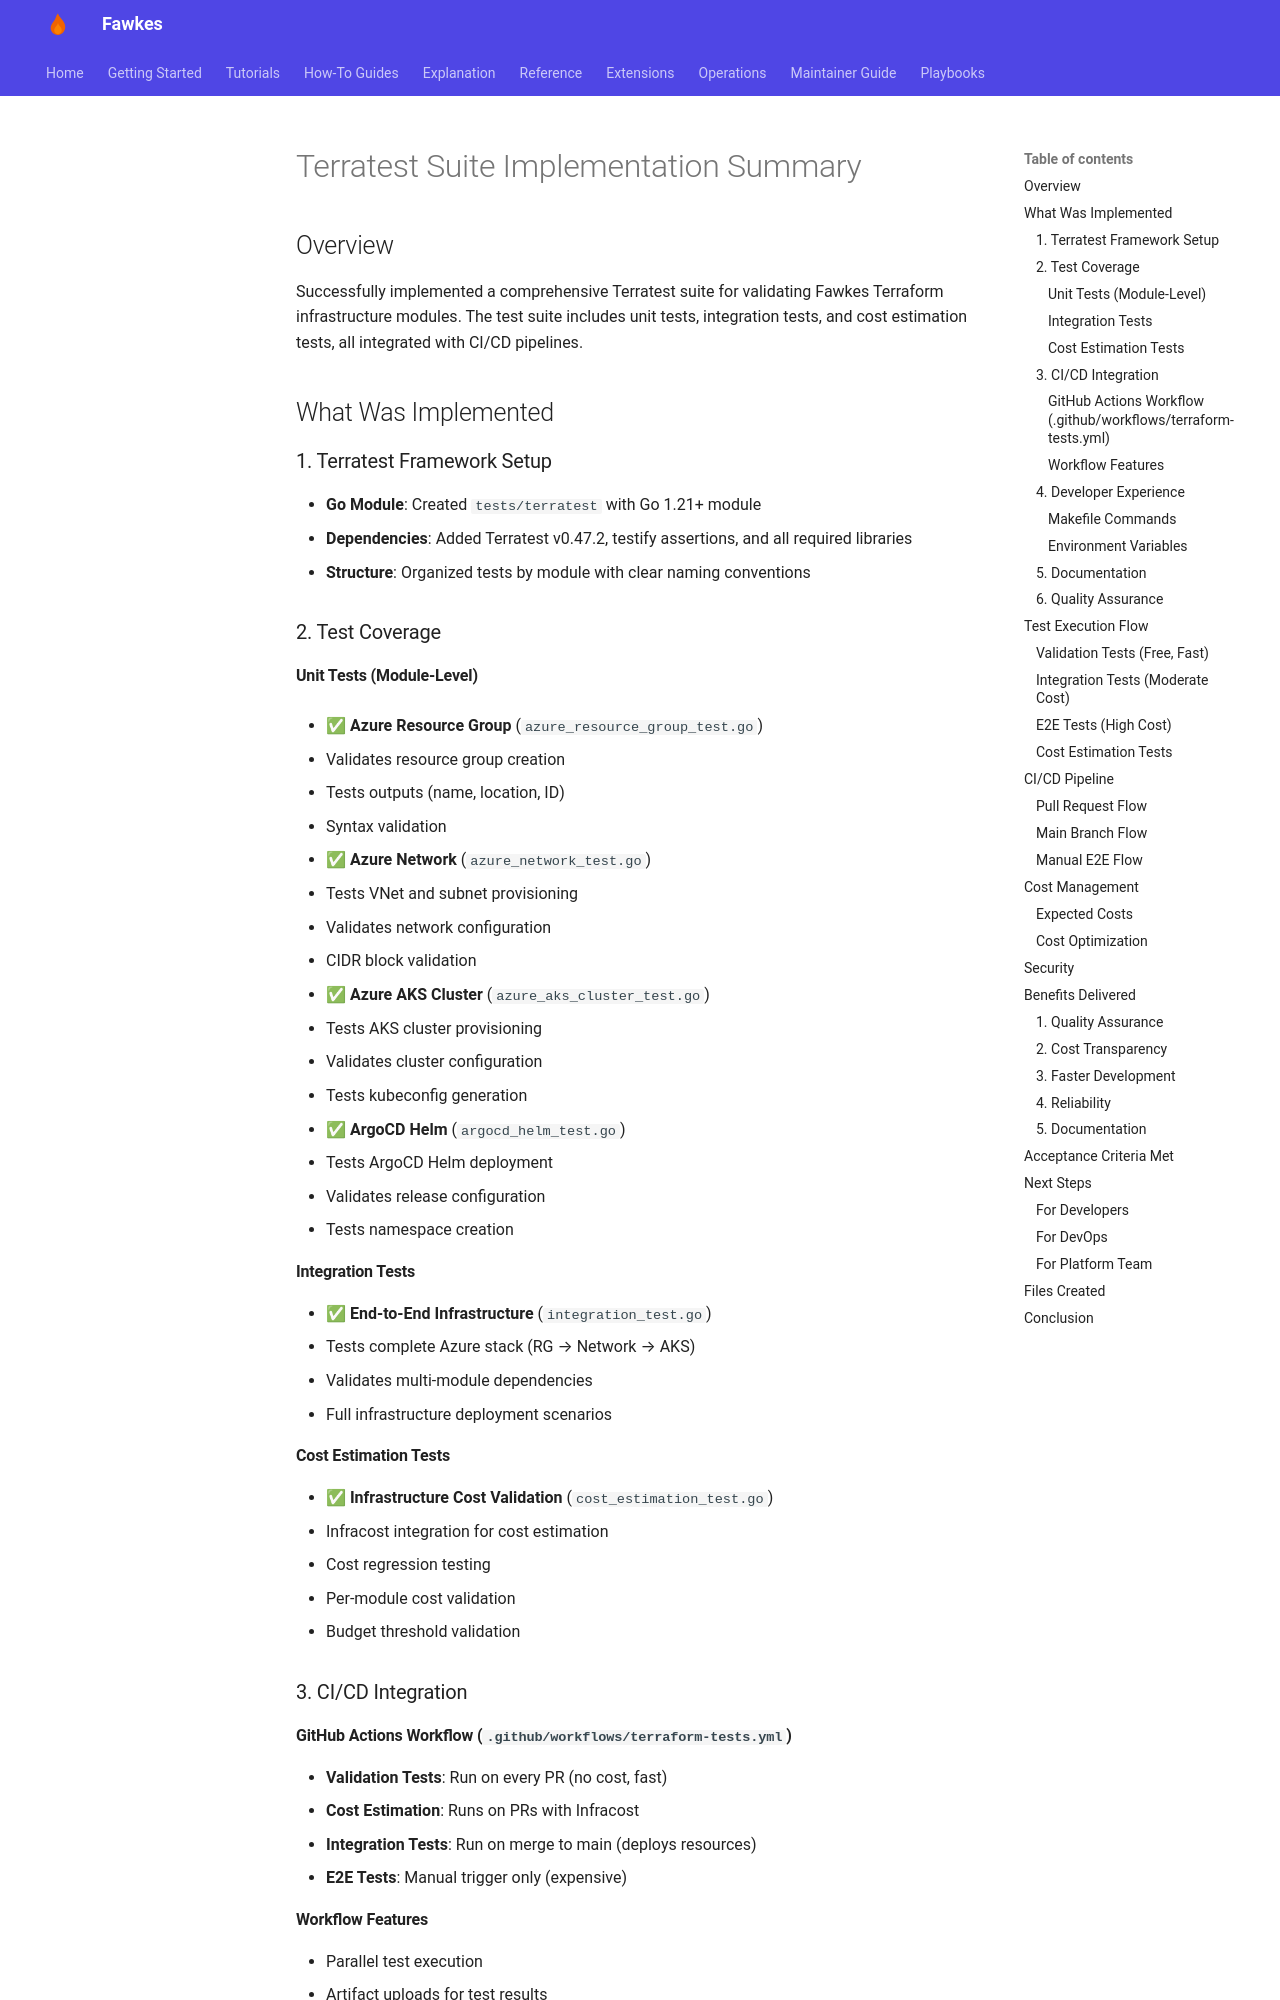

repository: paruff/fawkes · page: archive/implementation-notes/TERRATEST_IMPLEMENTATION_SUMMARY/index.html · generator: mkdocs

# Terratest Suite Implementation Summary

## Overview

Successfully implemented a comprehensive Terratest suite for validating Fawkes Terraform infrastructure modules. The test suite includes unit tests, integration tests, and cost estimation tests, all integrated with CI/CD pipelines.

## What Was Implemented

### 1. Terratest Framework Setup

- **Go Module**: Created `tests/terratest` with Go 1.21+ module
- **Dependencies**: Added Terratest v0.47.2, testify assertions, and all required libraries
- **Structure**: Organized tests by module with clear naming conventions

### 2. Test Coverage

#### Unit Tests (Module-Level)
- ✅ **Azure Resource Group** (`azure_resource_group_test.go`)
  - Validates resource group creation
  - Tests outputs (name, location, ID)
  - Syntax validation

- ✅ **Azure Network** (`azure_network_test.go`)
  - Tests VNet and subnet provisioning
  - Validates network configuration
  - CIDR block validation

- ✅ **Azure AKS Cluster** (`azure_aks_cluster_test.go`)
  - Tests AKS cluster provisioning
  - Validates cluster configuration
  - Tests kubeconfig generation

- ✅ **ArgoCD Helm** (`argocd_helm_test.go`)
  - Tests ArgoCD Helm deployment
  - Validates release configuration
  - Tests namespace creation

#### Integration Tests
- ✅ **End-to-End Infrastructure** (`integration_test.go`)
  - Tests complete Azure stack (RG → Network → AKS)
  - Validates multi-module dependencies
  - Full infrastructure deployment scenarios

#### Cost Estimation Tests
- ✅ **Infrastructure Cost Validation** (`cost_estimation_test.go`)
  - Infracost integration for cost estimation
  - Cost regression testing
  - Per-module cost validation
  - Budget threshold validation

### 3. CI/CD Integration
